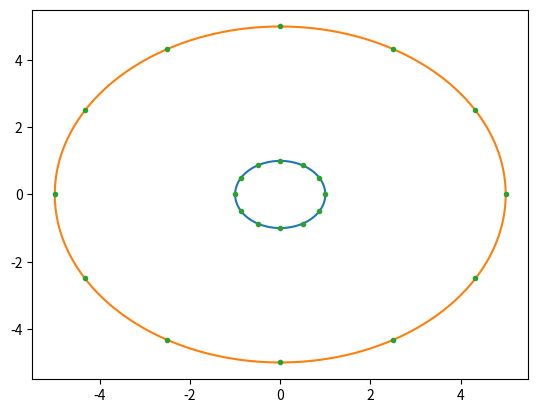

Reproduce this figure in Python.
"""It is going to cover finite element!"""

"""1-Standard Library imports"""
import os
import sys

"""2-Third Party Imports"""
import matplotlib.pyplot as plt
import numpy as np

from scipy.sparse import csr_matrix as csr
from scipy.sparse.linalg import spsolve

class finite_element():

    def __init__(self):

        pass

    def cartesian(self,length,edgespacing):

        num_x = int(np.ceil(length[0]/edgespacing))
        num_y = int(np.ceil(length[1]/edgespacing))

        xnode = np.linspace(0,length[0],num_x+1)

        xaxis = np.zeros((2*num_y+1,num_x+1))

        xaxis[0::2,:] = xnode
        xaxis[1::2,:] = xnode+length[0]/(2*num_x)
        
        ynode = np.linspace(0,length[1],2*num_y+1)

        yaxis = ynode.repeat(num_x+1)

        self.node_num = (num_x+1)*(num_y+1)+num_x*num_y

        self.node = np.zeros((self.node_num,3))

        idx_del = np.arange(2*num_x+1,self.node_num,2*(num_x+1))
        
        self.node[:,0] = np.delete(xaxis.ravel(),idx_del)
        self.node[:,1] = np.delete(yaxis.ravel(),idx_del)

        self.elm_num = 4*num_x*num_y

        ## self.id = np.zeros((self.elm_num,4))

        idx = np.arange(num_x)

        idy = np.arange(num_y)[:,np.newaxis]*(2*num_x+1)

        c0 = (idx+1*num_x+1+idy).ravel()
        c1 = (idx+idy).ravel()
        c2 = (idx+1+idy).ravel()
        c3 = (idx+2*num_x+1+idy).ravel()
        c4 = (idx+2*num_x+2+idy).ravel()

        t0 = np.concatenate((c1,c2,c0,c1)).reshape((4,-1)).T
        t1 = np.concatenate((c1,c0,c3,c1)).reshape((4,-1)).T
        t2 = np.concatenate((c2,c4,c0,c0)).reshape((4,-1)).T
        t3 = np.concatenate((c0,c4,c3,c0)).reshape((4,-1)).T

        self.id = np.concatenate((t0,t1,t2,t3))

##        self.center
##        self.size
##        self.area
        
    def radial(self,length,edge_node_num):

        """cylindrical shape"""
        
        """
        inner radius
        external radius

        inner edge size
        external edge size
        """

        r_inner = length[0]
        r_outer = length[1]

        thickness = length[2]

        theta = np.linspace(0,2*np.pi,edge_node_num,endpoint=False)

        xaxis0 = r_inner*np.cos(theta)
        yaxis0 = r_inner*np.sin(theta)

        inn_node = np.concatenate((xaxis0,yaxis0)).reshape((2,-1)).T

        xaxis1 = r_outer*np.cos(theta)
        yaxis1 = r_outer*np.sin(theta)

        out_node = np.concatenate((xaxis1,yaxis1)).reshape((2,-1)).T

        self.node = np.concatenate((inn_node,out_node))
        
if __name__ == "__main__":

##    """3-Local Application Imports"""
##
##    from tests import test_mesh_rectangular_domain
##
##    test_mesh_rectangular_domain

    elm = finite_element()

    rinner = 1
    router = 5

    elm.radial((rinner,router,0),12)

    plt.plot(rinner*np.cos(np.linspace(0,2*np.pi,200)),
             rinner*np.sin(np.linspace(0,2*np.pi,200)))

    plt.plot(router*np.cos(np.linspace(0,2*np.pi,200)),
             router*np.sin(np.linspace(0,2*np.pi,200)))

    plt.plot(elm.node[:,0],elm.node[:,1],'.')

    plt.show()
